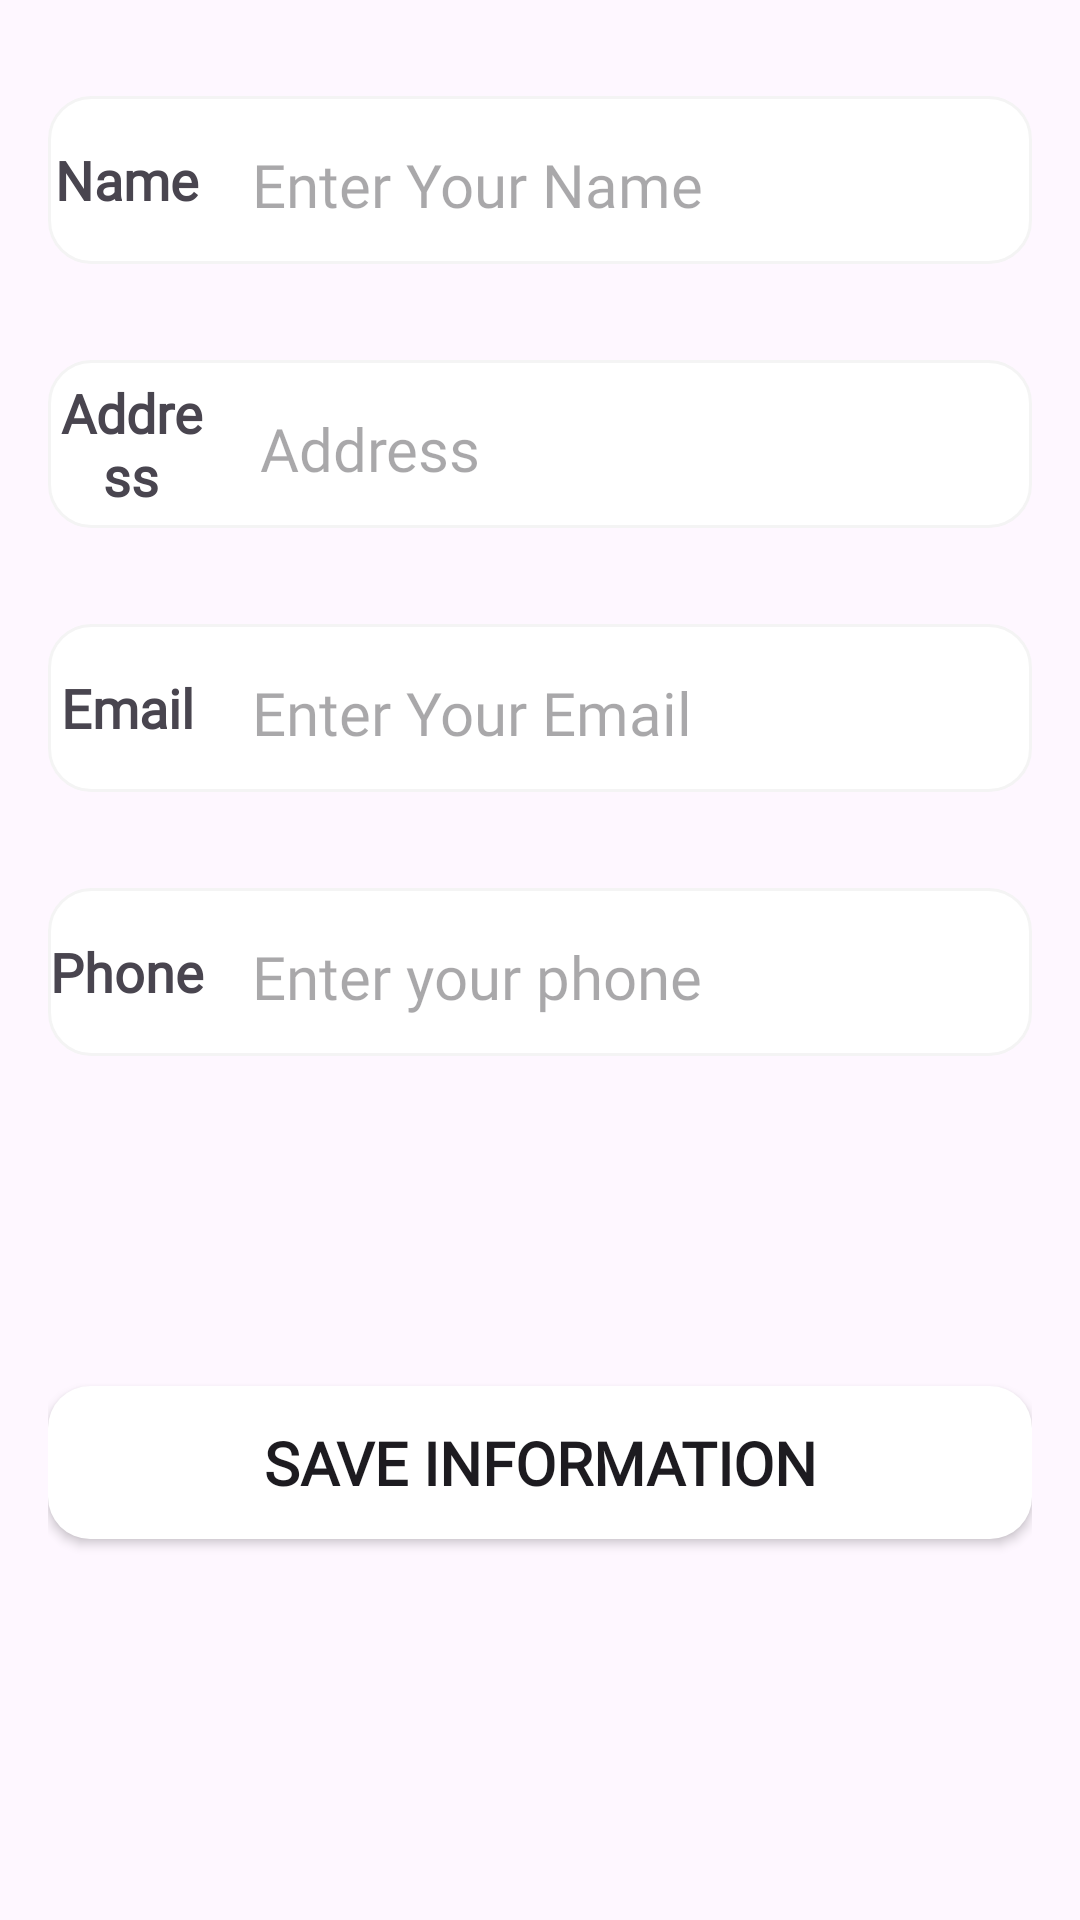

This screen was rendered from an Android layout file. Write that file and the resources it references.
<!-- AndroidManifest.xml: application theme Theme.VegFoodOrder -->
<!-- res/layout/fragment_profile.xml -->
<?xml version="1.0" encoding="utf-8"?>
<LinearLayout xmlns:android="http://schemas.android.com/apk/res/android"
    xmlns:tools="http://schemas.android.com/tools"
    android:layout_width="match_parent"
    android:layout_height="match_parent"
    android:backgroundTint="@android:color/transparent"
    android:orientation="vertical"
    android:paddingStart="16dp"
    android:background="@color/white"
    android:paddingEnd="16dp"
    tools:context=".fragment.profileFragment">


    <LinearLayout
        android:layout_width="match_parent"
        android:layout_height="56dp"
        android:layout_marginTop="32dp"
        android:background="@drawable/profile_bg"
        android:gravity="center_vertical"
        android:orientation="horizontal">

        <TextView
            android:layout_width="15dp"
            android:layout_height="wrap_content"
            android:layout_weight="1"
            android:fontFamily="@font/artifika"
            android:gravity="center"
            android:text="Name"
            android:textSize="18sp"
            android:textStyle="bold" />

        <EditText
            android:layout_width="wrap_content"
            android:layout_height="wrap_content"
            android:layout_weight="1"
            android:backgroundTint="@android:color/transparent"
            android:ems="10"
            android:fontFamily="@font/artifika"
            android:hint="Enter Your Name"
            android:inputType="text"
            android:paddingStart="15dp"
            android:textSize="20sp" />
    </LinearLayout>

    <LinearLayout
        android:layout_width="match_parent"
        android:layout_height="56dp"
        android:layout_marginTop="32dp"
        android:background="@drawable/profile_bg"
        android:gravity="center_vertical"
        android:orientation="horizontal">

        <TextView
            android:layout_width="20dp"
            android:layout_height="wrap_content"
            android:layout_weight="1"
            android:fontFamily="@font/artifika"
            android:gravity="center"
            android:text="@string/address"
            android:textSize="18sp"
            android:textStyle="bold" />

        <EditText
            android:layout_width="wrap_content"
            android:layout_height="wrap_content"
            android:layout_weight="1"
            android:backgroundTint="@android:color/transparent"
            android:ems="10"
            android:fontFamily="@font/artifika"
            android:hint="Address"
            android:inputType="textMultiLine"
            android:paddingStart="15dp"
            android:textSize="20sp" />
    </LinearLayout>

    <LinearLayout
        android:layout_width="match_parent"
        android:layout_height="56dp"
        android:layout_marginTop="32dp"
        android:background="@drawable/profile_bg"
        android:gravity="center_vertical"
        android:orientation="horizontal">

        <TextView
            android:layout_width="15dp"
            android:layout_height="wrap_content"
            android:layout_weight="1"
            android:fontFamily="@font/artifika"
            android:gravity="center"
            android:text="Email"
            android:textSize="18sp"
            android:textStyle="bold" />

        <EditText
            android:layout_width="wrap_content"
            android:layout_height="wrap_content"
            android:layout_weight="1"
            android:backgroundTint="@android:color/transparent"
            android:ems="10"
            android:fontFamily="@font/artifika"
            android:hint="@string/enter_your_email"
            android:inputType="textEmailAddress"
            android:paddingStart="15dp"
            android:textSize="20sp" />
    </LinearLayout>

    <LinearLayout
        android:layout_width="match_parent"
        android:layout_height="56dp"
        android:layout_marginTop="32dp"
        android:background="@drawable/profile_bg"
        android:gravity="center_vertical"
        android:orientation="horizontal">

        <TextView
            android:layout_width="15dp"
            android:layout_height="wrap_content"
            android:layout_weight="1"
            android:fontFamily="@font/artifika"
            android:gravity="center"
            android:text="@string/phone"
            android:textSize="18sp"
            android:textStyle="bold" />

        <EditText
            android:layout_width="wrap_content"
            android:layout_height="wrap_content"
            android:layout_weight="1"
            android:backgroundTint="@android:color/transparent"
            android:ems="10"
            android:fontFamily="@font/artifika"
            android:hint="Enter your phone"
            android:inputType="phone"
            android:paddingStart="15dp"
            android:textSize="20sp" />
    </LinearLayout>

    <androidx.appcompat.widget.AppCompatButton
        android:id="@+id/saveinformation"
        android:layout_width="match_parent"
        android:layout_height="51dp"
        android:layout_marginTop="110dp"
        android:background="@drawable/loginbtn_bg"
        android:fontFamily="@font/artifika"
        android:text="Save Information"
        android:textSize="20sp"
        android:textStyle="bold" />
</LinearLayout>
<!-- resources referenced by this layout -->
<resources>
  <color name="white">#FFFFFFFF</color>
  <!-- drawable loginbtn_bg (drawable) -->
  <?xml version="1.0" encoding="utf-8"?>
  <shape xmlns:android="http://schemas.android.com/apk/res/android">
  <solid android:color="@color/white"/>
      <corners android:radius="14dp"/>
  
  </shape>
  <!-- drawable profile_bg (drawable) -->
  <?xml version="1.0" encoding="utf-8"?>
  <shape xmlns:android="http://schemas.android.com/apk/res/android">
  <stroke android:color="#f4f4f4" android:width="1dp" />
      <solid android:color="@color/white"/>
      <corners android:radius="14dp"/>
  </shape>
  <string name="address">Address</string>
  <string name="enter_your_email">Enter Your Email</string>
  <string name="phone">Phone</string>
  <style name="Theme.VegFoodOrder" parent="Base.Theme.VegFoodOrder" />
  <style name="Base.Theme.VegFoodOrder" parent="Theme.Material3.DayNight.NoActionBar">
          
          
      </style>
</resources>
